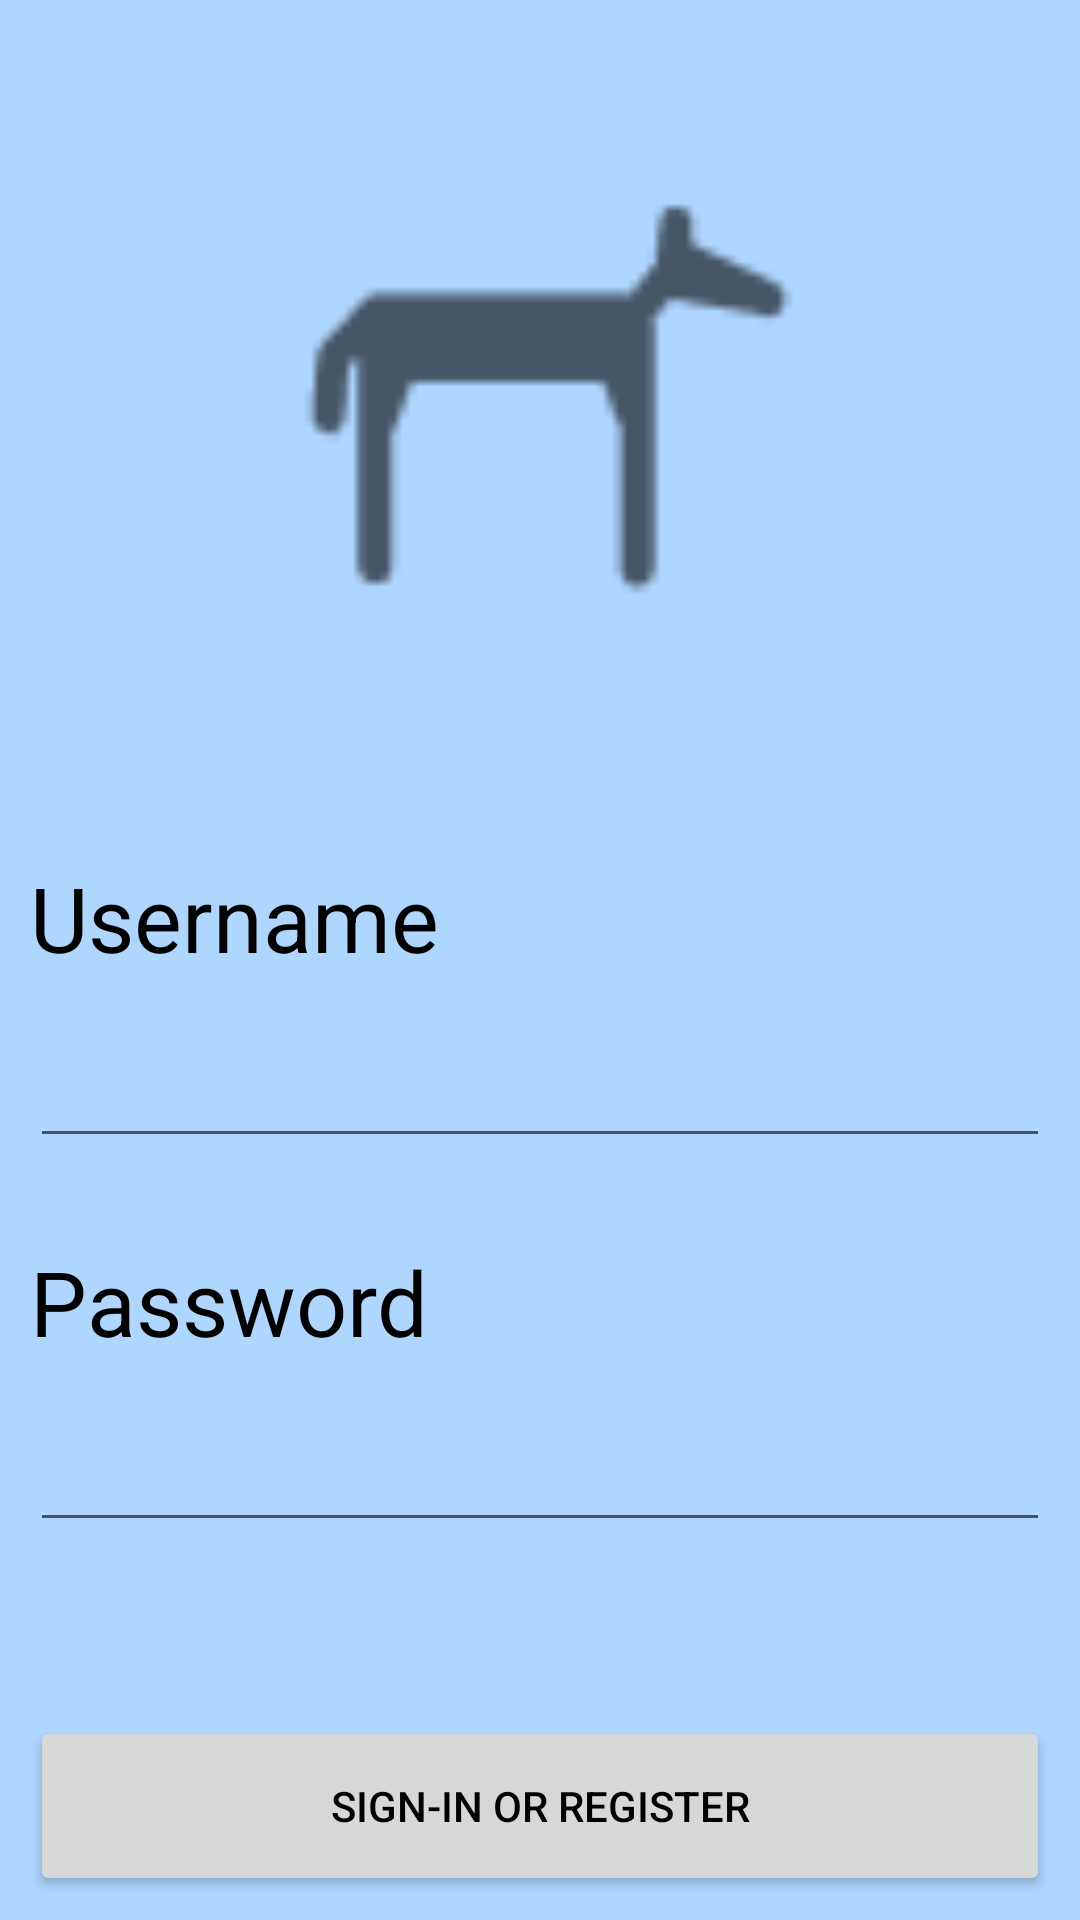

The Android layout XML behind this screen, and the referenced resources:
<!-- AndroidManifest.xml: application theme Theme.WorkhorseWarehouse -->
<!-- res/layout/activity_login.xml -->
<?xml version="1.0" encoding="utf-8"?>
<androidx.constraintlayout.widget.ConstraintLayout xmlns:android="http://schemas.android.com/apk/res/android"
    xmlns:app="http://schemas.android.com/apk/res-auto"
    xmlns:tools="http://schemas.android.com/tools"
    android:layout_width="match_parent"
    android:layout_height="match_parent"
    tools:context=".LoginActivity"
    android:background="@color/login_blue">

    <Button
        android:id="@+id/login_button"
        android:layout_width="match_parent"
        android:layout_height="60dp"
        android:layout_marginHorizontal="10dp"
        android:layout_marginBottom="8dp"
        android:text="@string/login_button_content"
        app:layout_constraintBottom_toBottomOf="parent" />

    <EditText
        android:id="@+id/login_password_edit_text"
        android:layout_width="match_parent"
        android:layout_height="60dp"
        android:layout_marginHorizontal="10dp"
        android:layout_marginBottom="58dp"
        app:layout_constraintBottom_toTopOf="@+id/login_button"/>

    <TextView
        android:id="@+id/login_password_text"
        android:layout_width="match_parent"
        android:layout_height="60dp"
        android:layout_marginHorizontal="10dp"
        android:text="@string/login_password_text_content"
        android:textSize="30sp"
        android:gravity="bottom"
        app:layout_constraintBottom_toTopOf="@+id/login_password_edit_text"/>

    <EditText
        android:id="@+id/login_username_edit_text"
        android:layout_width="match_parent"
        android:layout_height="60dp"
        android:layout_marginHorizontal="10dp"
        android:layout_marginBottom="8dp"
        app:layout_constraintBottom_toTopOf="@+id/login_password_text"/>

    <TextView
        android:id="@+id/login_username_text"
        android:layout_width="match_parent"
        android:layout_height="60dp"
        android:layout_marginHorizontal="10dp"
        android:text="@string/login_username_text_content"
        android:textSize="30sp"
        android:gravity="bottom"
        app:layout_constraintBottom_toTopOf="@+id/login_username_edit_text"/>

    <ImageView
        android:id="@+id/sample_logo"
        android:layout_width="200dp"
        android:layout_height="200dp"
        android:layout_margin="10dp"
        app:layout_constraintBottom_toTopOf="@+id/login_username_text"
        app:layout_constraintTop_toTopOf="parent"
        app:layout_constraintStart_toStartOf="parent"
        app:layout_constraintEnd_toEndOf="parent"
        android:contentDescription="@string/sample_logo"
        android:src="@drawable/workhorse_warehouse_sample_logo"
        app:tint="@color/black"
        app:tintMode="src_in"/>

</androidx.constraintlayout.widget.ConstraintLayout>
<!-- resources referenced by this layout -->
<resources>
  <color name="black">#000000</color>
  <color name="login_blue">#AFD6FF</color>
  <!-- drawable workhorse_warehouse_sample_logo: png bitmap (drawable-hdpi, 433 bytes) -->
  <string name="login_button_content">Sign-in or Register</string>
  <string name="login_password_text_content">Password</string>
  <string name="login_username_text_content">Username</string>
  <string name="sample_logo">Workhorse Warehouse Sample Logo</string>
  <style name="Theme.WorkhorseWarehouse" parent="Theme.MaterialComponents.DayNight.DarkActionBar">
          
          <item name="colorPrimary">@color/access_gray</item>
          <item name="colorPrimaryVariant">@color/black</item>
          <item name="colorOnPrimary">@color/black</item>
          
          <item name="android:statusBarColor">?attr/colorPrimaryVariant</item>
          
          <item name="android:textColor">@color/black</item>
          <item name="iconTint">@color/white</item>
      </style>
  <color name="access_gray">#D9D9D9</color>
  <color name="white">#FFFFFF</color>
</resources>
